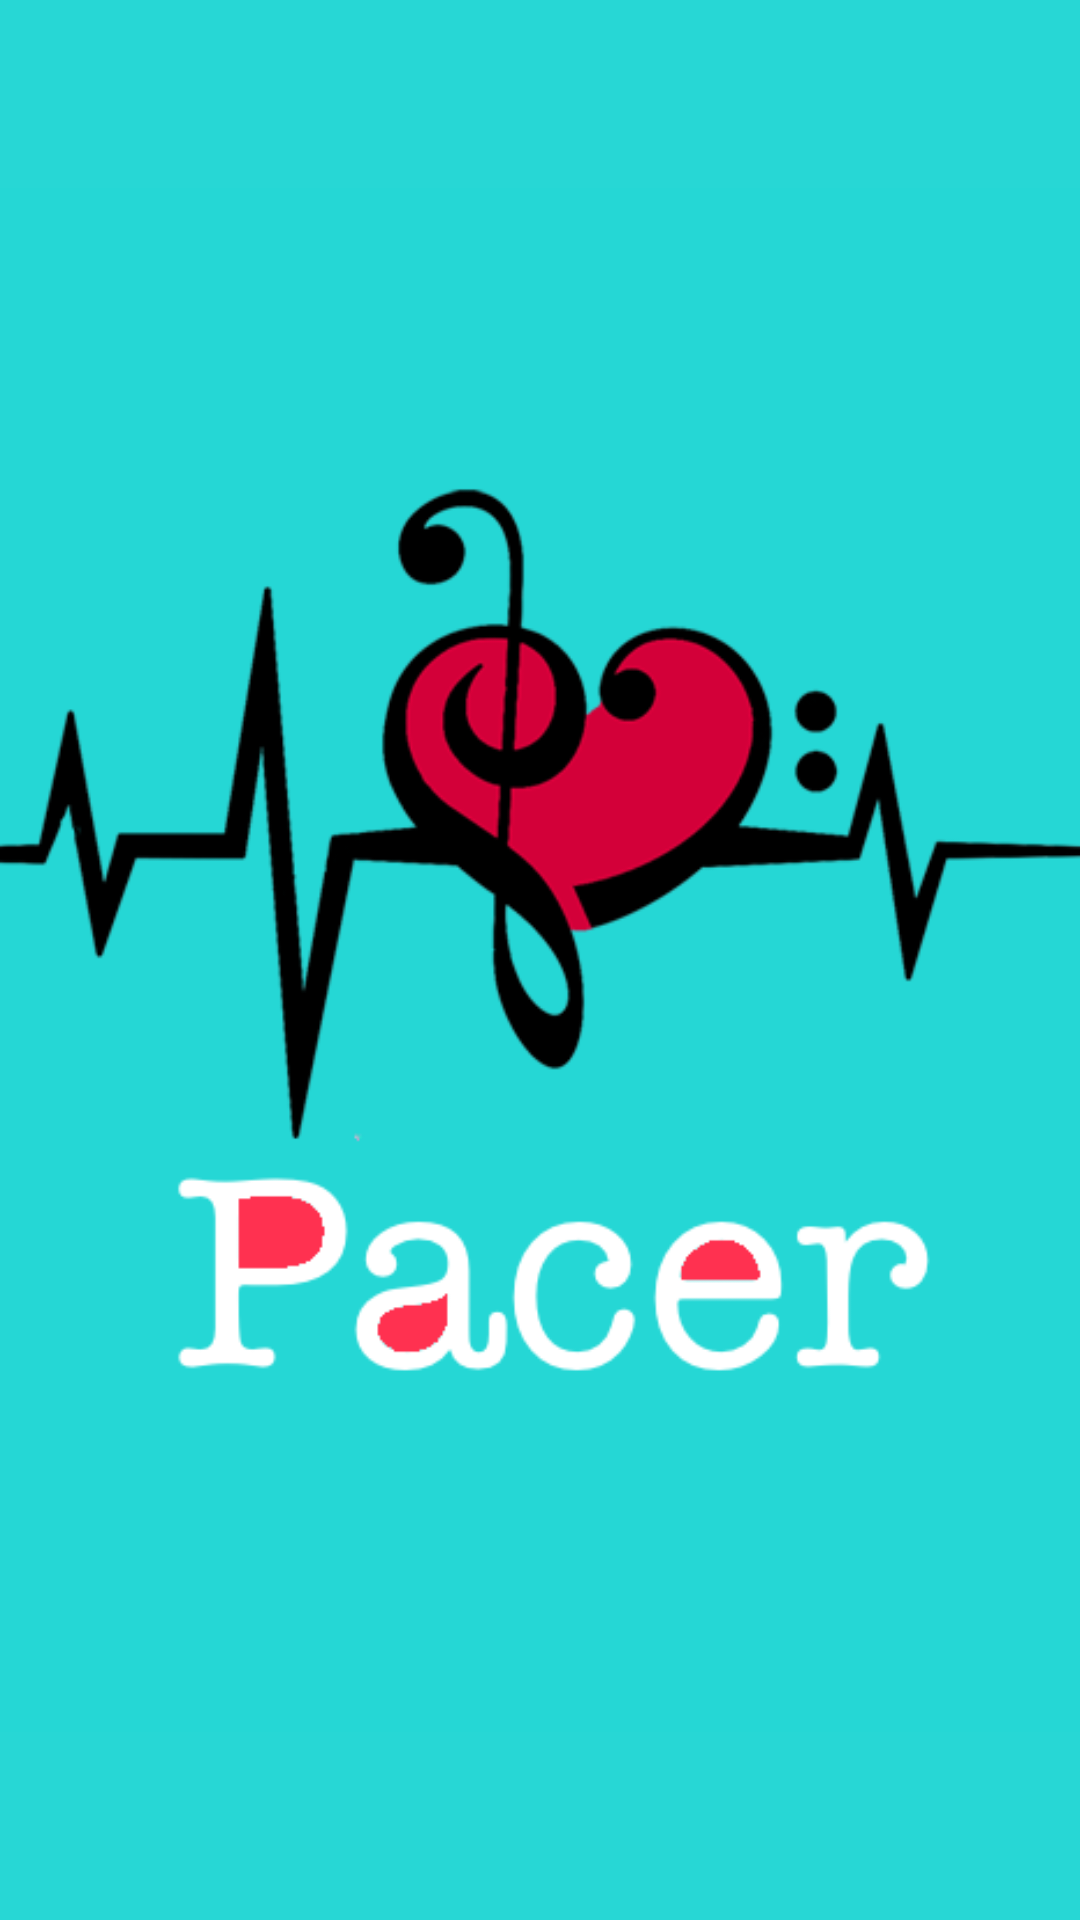

Write the Android layout XML for this screen, with the resource values it uses.
<!-- AndroidManifest.xml: application theme Theme.AppCompat.Light.NoActionBar -->
<!-- res/layout/activity_setup.xml -->
<?xml version="1.0" encoding="utf-8"?>
<RelativeLayout xmlns:android="http://schemas.android.com/apk/res/android"
    xmlns:app="http://schemas.android.com/apk/res-auto"
    xmlns:tools="http://schemas.android.com/tools"
    android:layout_width="match_parent"
    android:layout_height="match_parent"
    android:fitsSystemWindows="true"
    tools:context="com.example.karenlee.app.SetupActivity"
    android:background="#27d7d5">


    <ImageView
        android:layout_width="wrap_content"
        android:layout_height="wrap_content"
        android:id="@+id/imageView"
        android:src="@drawable/pacerlogo"
        android:layout_centerVertical="true"
        android:layout_centerHorizontal="true" />
</RelativeLayout>
<!-- resources referenced by this layout -->
<resources>
  <!-- drawable pacerlogo: png bitmap (drawable, 37265 bytes) -->
</resources>
